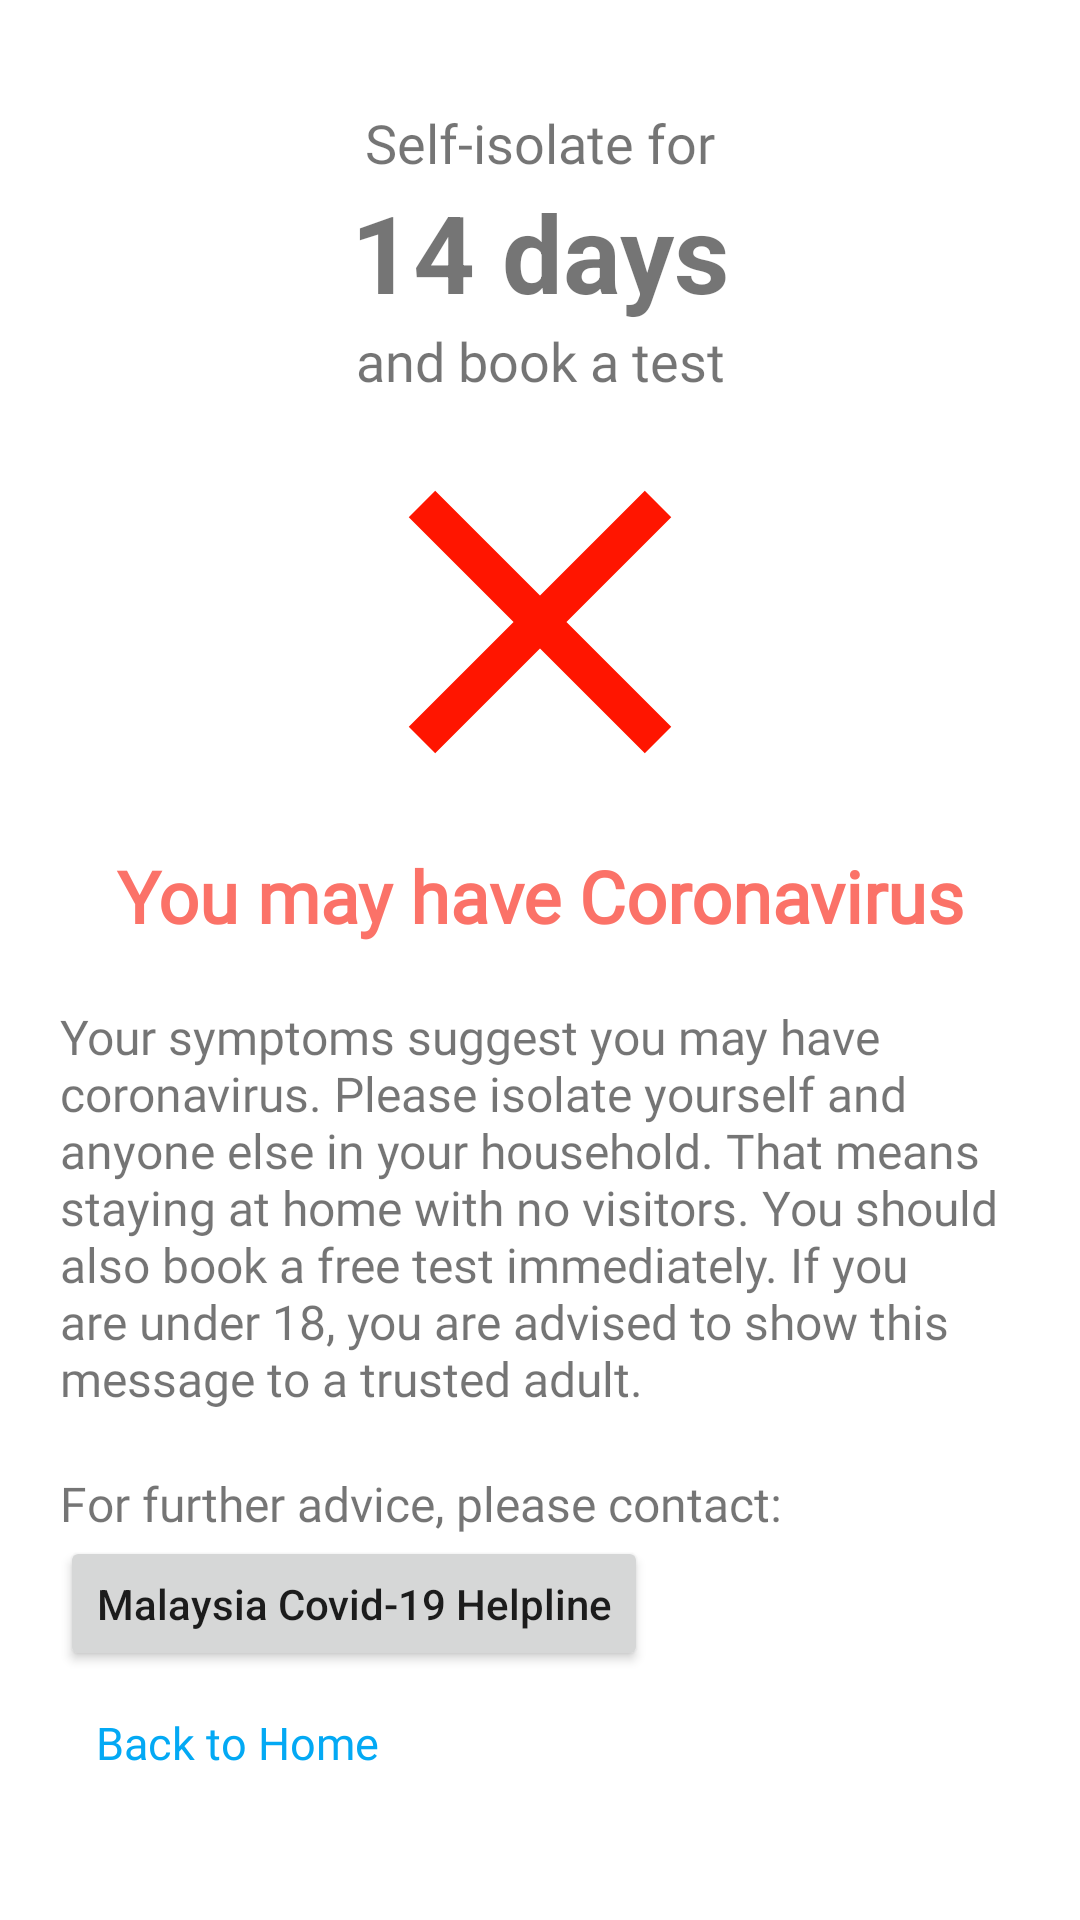

Reconstruct the res/layout file that produces this screen, plus the resources it refers to.
<!-- AndroidManifest.xml: application theme Theme.G3 -->
<!-- res/layout/health_danger.xml -->
<?xml version="1.0" encoding="utf-8"?>
<androidx.constraintlayout.widget.ConstraintLayout
    xmlns:android="http://schemas.android.com/apk/res/android"
    xmlns:app="http://schemas.android.com/apk/res-auto"
    android:layout_width="match_parent"
    android:layout_height="match_parent">

    <LinearLayout
        android:layout_width="match_parent"
        android:layout_height="wrap_content"
        android:layout_marginStart="20dp"
        android:layout_marginTop="10dp"
        android:layout_marginEnd="20dp"
        android:layout_marginBottom="10dp"
        android:orientation="vertical"
        app:layout_constraintBottom_toBottomOf="parent"
        app:layout_constraintEnd_toEndOf="parent"
        app:layout_constraintStart_toStartOf="parent"
        app:layout_constraintTop_toTopOf="parent">

        <TextView
            android:id="@+id/textView9"
            android:layout_width="match_parent"
            android:layout_height="wrap_content"
            android:text="Self-isolate for"
            android:fontFamily="@font/airbnb_cereal_bold"
            android:textAlignment="center"
            android:textSize="18sp" />

        <TextView
            android:id="@+id/textView10"
            android:layout_width="match_parent"
            android:layout_height="wrap_content"
            android:text="14 days"
            android:textAlignment="center"
            android:textSize="36sp"
            android:textStyle="bold" />

        <TextView
            android:id="@+id/textView12"
            android:layout_width="match_parent"
            android:layout_height="wrap_content"
            android:text="and book a test"
            android:fontFamily="@font/airbnb_cereal_bold"
            android:textAlignment="center"
            android:textSize="18sp" />

        <ImageView
            android:id="@+id/imageView2"
            android:layout_width="match_parent"
            android:layout_height="150dp"
            app:srcCompat="@drawable/ic_baseline_clear_24" />

        <TextView
            android:id="@+id/textView4"
            android:layout_width="match_parent"
            android:layout_height="wrap_content"
            android:textAlignment="center"
            android:text="You may have Coronavirus"
            android:textColor="@color/color_one"
            android:fontFamily="@font/airbnb_cereal_bold"
            android:textSize="24sp"
            android:textStyle="bold" />

        <TextView
            android:id="@+id/textView5"
            android:layout_width="match_parent"
            android:layout_height="wrap_content"
            android:layout_marginTop="20dp"
            android:text="@string/danger_desc"
            android:textSize="16sp"
            android:fontFamily="@font/airbnb_cereal_medium"/>

        <TextView
            android:id="@+id/textView7"
            android:layout_width="match_parent"
            android:layout_height="wrap_content"
            android:layout_marginTop="20dp"
            android:text="@string/safe_info"
            android:textSize="16sp"
            android:fontFamily="@font/airbnb_cereal_medium"/>

        <Button
            android:id="@+id/btnDangerHelp"
            android:layout_width="wrap_content"
            android:layout_height="45dp"
            android:text="Malaysia Covid-19 Helpline"
            android:textAllCaps="false" />

        <Button
            android:id="@+id/btnDangerHome"
            style="@style/Widget.AppCompat.Button.Borderless"
            android:layout_width="wrap_content"
            android:layout_height="match_parent"
            android:text="Back to Home"
            android:fontFamily="@font/airbnb_cereal_medium"
            android:textColor="#03A9F4"
            android:textSize="15sp"
            android:textAllCaps="false"/>

    </LinearLayout>
</androidx.constraintlayout.widget.ConstraintLayout>
<!-- resources referenced by this layout -->
<resources>
  <color name="color_one">#fb7268</color>
  <!-- drawable ic_baseline_clear_24 (drawable) -->
  <vector android:height="24dp" android:tint="#FF1500"
      android:viewportHeight="24" android:viewportWidth="24"
      android:width="24dp" xmlns:android="http://schemas.android.com/apk/res/android">
      <path android:fillColor="@android:color/white" android:pathData="M19,6.41L17.59,5 12,10.59 6.41,5 5,6.41 10.59,12 5,17.59 6.41,19 12,13.41 17.59,19 19,17.59 13.41,12z"/>
  </vector>
  <string name="danger_desc">Your symptoms suggest you may have coronavirus. Please
          isolate yourself and anyone else in your household. That means staying at home with
      no visitors. You should also book a free test immediately. If you are under 18, you are
      advised to show this message to a trusted adult.</string>
  <string name="safe_info">For further advice, please contact:</string>
  <style name="Theme.G3" parent="Theme.MaterialComponents.DayNight.DarkActionBar">
          
          <item name="colorPrimary">#ec524b</item>
          <item name="colorPrimaryVariant">@color/purple_700</item>
          <item name="colorOnPrimary">@color/white</item>
          
          <item name="colorSecondary">@color/teal_200</item>
          <item name="colorSecondaryVariant">@color/teal_700</item>
          <item name="colorOnSecondary">@color/black</item>
          
          <item name="android:statusBarColor" tools:targetApi="l">?attr/colorPrimaryVariant</item>
          
      </style>
  <color name="purple_700">#FF3700B3</color>
  <color name="white">#FFFFFFFF</color>
  <color name="teal_200">#FF03DAC5</color>
  <color name="teal_700">#FF018786</color>
  <color name="black">#FF000000</color>
</resources>
